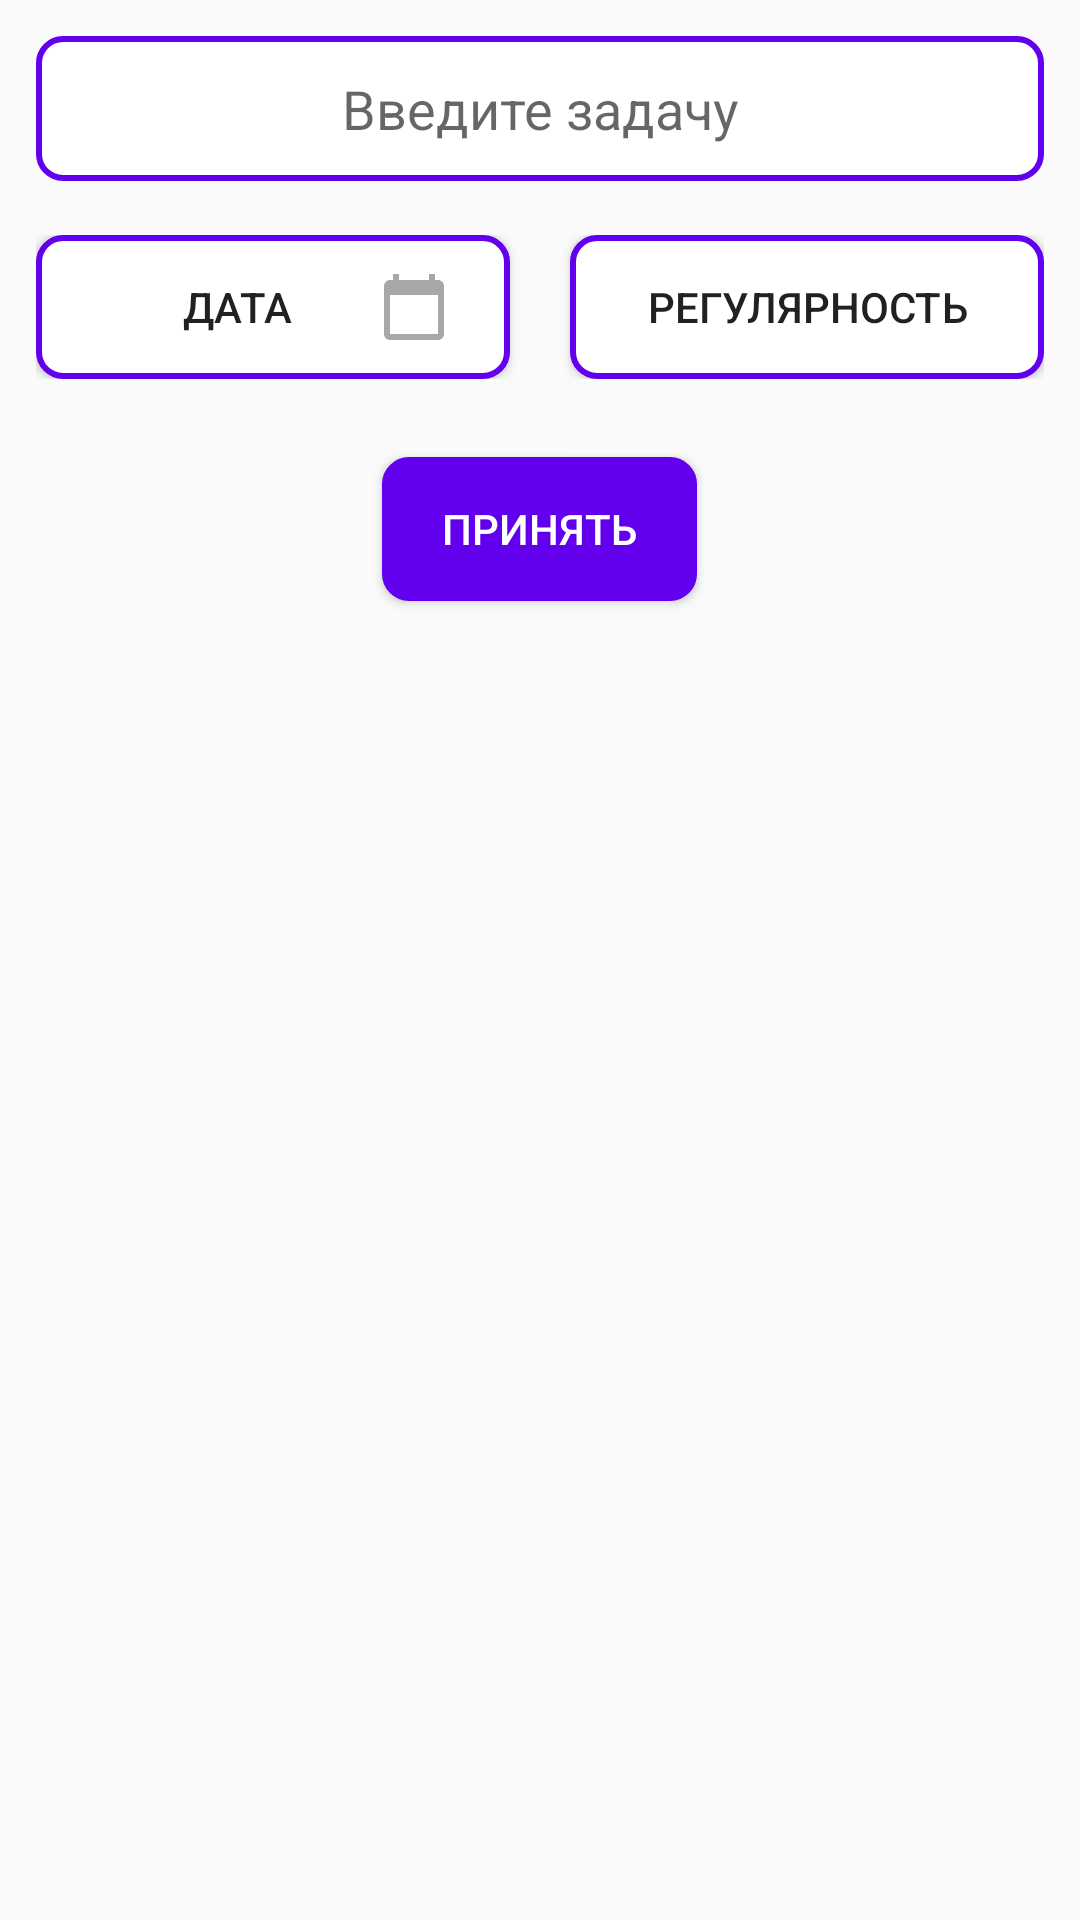

This screen was rendered from an Android layout file. Write that file and the resources it references.
<!-- AndroidManifest.xml: application theme Theme.4hw1 -->
<!-- res/layout/fragment_create_task2.xml -->
<?xml version="1.0" encoding="utf-8"?>
<LinearLayout xmlns:android="http://schemas.android.com/apk/res/android"
    xmlns:tools="http://schemas.android.com/tools"
    android:layout_width="match_parent"
    android:layout_height="wrap_content"
    android:orientation="vertical"
    android:padding="12dp"
    tools:context=".CreateTaskFragment">

    <EditText
        android:id="@+id/taskEd"
        android:layout_width="match_parent"
        android:layout_height="wrap_content"
        android:hint="Введите задачу"
        android:padding="12dp"
        android:textAlignment="center"
        android:background="@drawable/violet_rectangle"
        android:textColor="@color/black" />

    <LinearLayout
        android:layout_width="match_parent"
        android:layout_height="wrap_content"
        android:layout_marginTop="18dp"
        android:orientation="horizontal">

        <Button
            android:id="@+id/dateBtn"
            android:layout_width="match_parent"
            android:layout_height="wrap_content"
            android:layout_weight="1"
            android:layout_marginEnd="10dp"
            android:paddingHorizontal="20dp"
            android:background="@drawable/violet_rectangle"
            android:drawableEnd="@drawable/ic_calendar"
            android:text="дата" />

        <Button
            android:id="@+id/regularBtn"
            android:layout_width="match_parent"
            android:layout_height="match_parent"
            android:layout_weight="1"
            android:layout_marginStart="10dp"
            android:paddingHorizontal="20dp"
            android:background="@drawable/violet_rectangle"
            android:drawableEnd="@drawable/ic_arrow_down"
            android:text="регулярность" />

    </LinearLayout>

    <Button
        android:layout_marginTop="26dp"
        android:id="@+id/applyBtn"
        android:background="@drawable/violet_rectangle_solid"
        android:layout_width="wrap_content"
        android:layout_gravity="center"
        android:layout_height="wrap_content"
        android:text="принять"
        android:paddingHorizontal="20dp"
        android:textColor="@color/white"/>

</LinearLayout>
<!-- resources referenced by this layout -->
<resources>
  <color name="black">#FF000000</color>
  <color name="white">#FFFFFFFF</color>
  <!-- drawable ic_calendar (drawable) -->
  <vector android:height="24dp" android:tint="#A8A8A8"
      android:viewportHeight="24" android:viewportWidth="24"
      android:width="24dp" xmlns:android="http://schemas.android.com/apk/res/android">
      <path android:fillColor="@android:color/white" android:pathData="M20,3h-1L19,1h-2v2L7,3L7,1L5,1v2L4,3c-1.1,0 -2,0.9 -2,2v16c0,1.1 0.9,2 2,2h16c1.1,0 2,-0.9 2,-2L22,5c0,-1.1 -0.9,-2 -2,-2zM20,21L4,21L4,8h16v13z"/>
  </vector>
  <!-- drawable violet_rectangle (drawable) -->
  <?xml version="1.0" encoding="utf-8"?>
  <shape xmlns:android="http://schemas.android.com/apk/res/android"
      android:shape="rectangle" android:padding="15dp">
  
      <solid android:color="#FFFFFF" />
      <corners
         android:radius="8dp" />
      <stroke android:width="2dp" android:color="@color/purple_500" />
  </shape>
  <!-- drawable violet_rectangle_solid (drawable) -->
  <?xml version="1.0" encoding="utf-8"?>
  <shape xmlns:android="http://schemas.android.com/apk/res/android"
      android:shape="rectangle" android:padding="15dp">
  
      <solid android:color="@color/purple_500" />
      <corners
          android:radius="8dp" />
      <stroke android:width="2dp" android:color="@color/purple_500" />
  </shape>
  <style name="Theme.4hw1" parent="Theme.AppCompat.Light.NoActionBar">
          
          <item name="colorPrimary">@color/purple_500</item>
          <item name="colorPrimaryVariant">@color/purple_700</item>
          <item name="colorOnPrimary">@color/white</item>
          
          <item name="colorSecondary">@color/teal_200</item>
          <item name="colorSecondaryVariant">@color/teal_700</item>
          <item name="colorOnSecondary">@color/black</item>
          
          <item name="android:statusBarColor" tools:targetApi="l">?attr/colorPrimaryVariant</item>
          
      </style>
  <color name="purple_500">#FF6200EE</color>
  <color name="purple_700">#FF3700B3</color>
  <color name="teal_200">#FF03DAC5</color>
  <color name="teal_700">#FF018786</color>
</resources>
